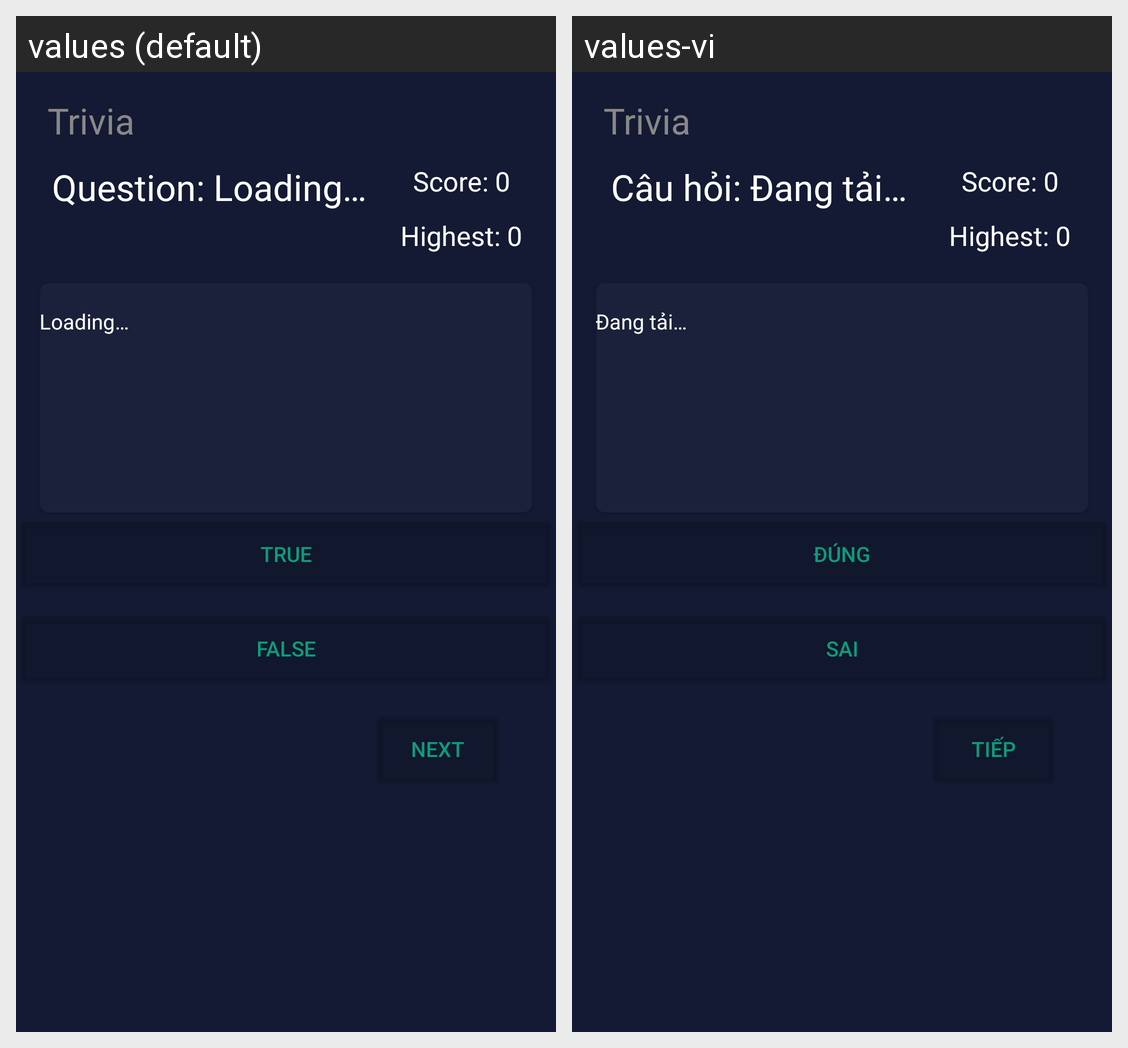

For this localized Android screen grid, give each drawn string resource with its value in every locale shown.
Android screen res/layout/activity_main.xml rendered under 2 locales, left to right: values (default), values-vi. Device: Nexus 5 (rendered at 1080×1920; each locale shown at half size, 540×960, under a caption strip naming it); theme Theme.Trivia.
Strings drawn on this screen, with the default value and each locale's value (text and hints the layout hard-codes, and strings that could not be matched under every locale, appear in the picture but are not listed):

title_text
  values: Trivia
  values-vi: Trivia

out_of_text
  values: Question: Loading…
  values-vi: Câu hỏi: Đang tải…

placeholder
  values: Loading…
  values-vi: Đang tải…

true_button
  values: True
  values-vi: Đúng

false_button
  values: False
  values-vi: Sai

next_button
  values: Next
  values-vi: Tiếp
